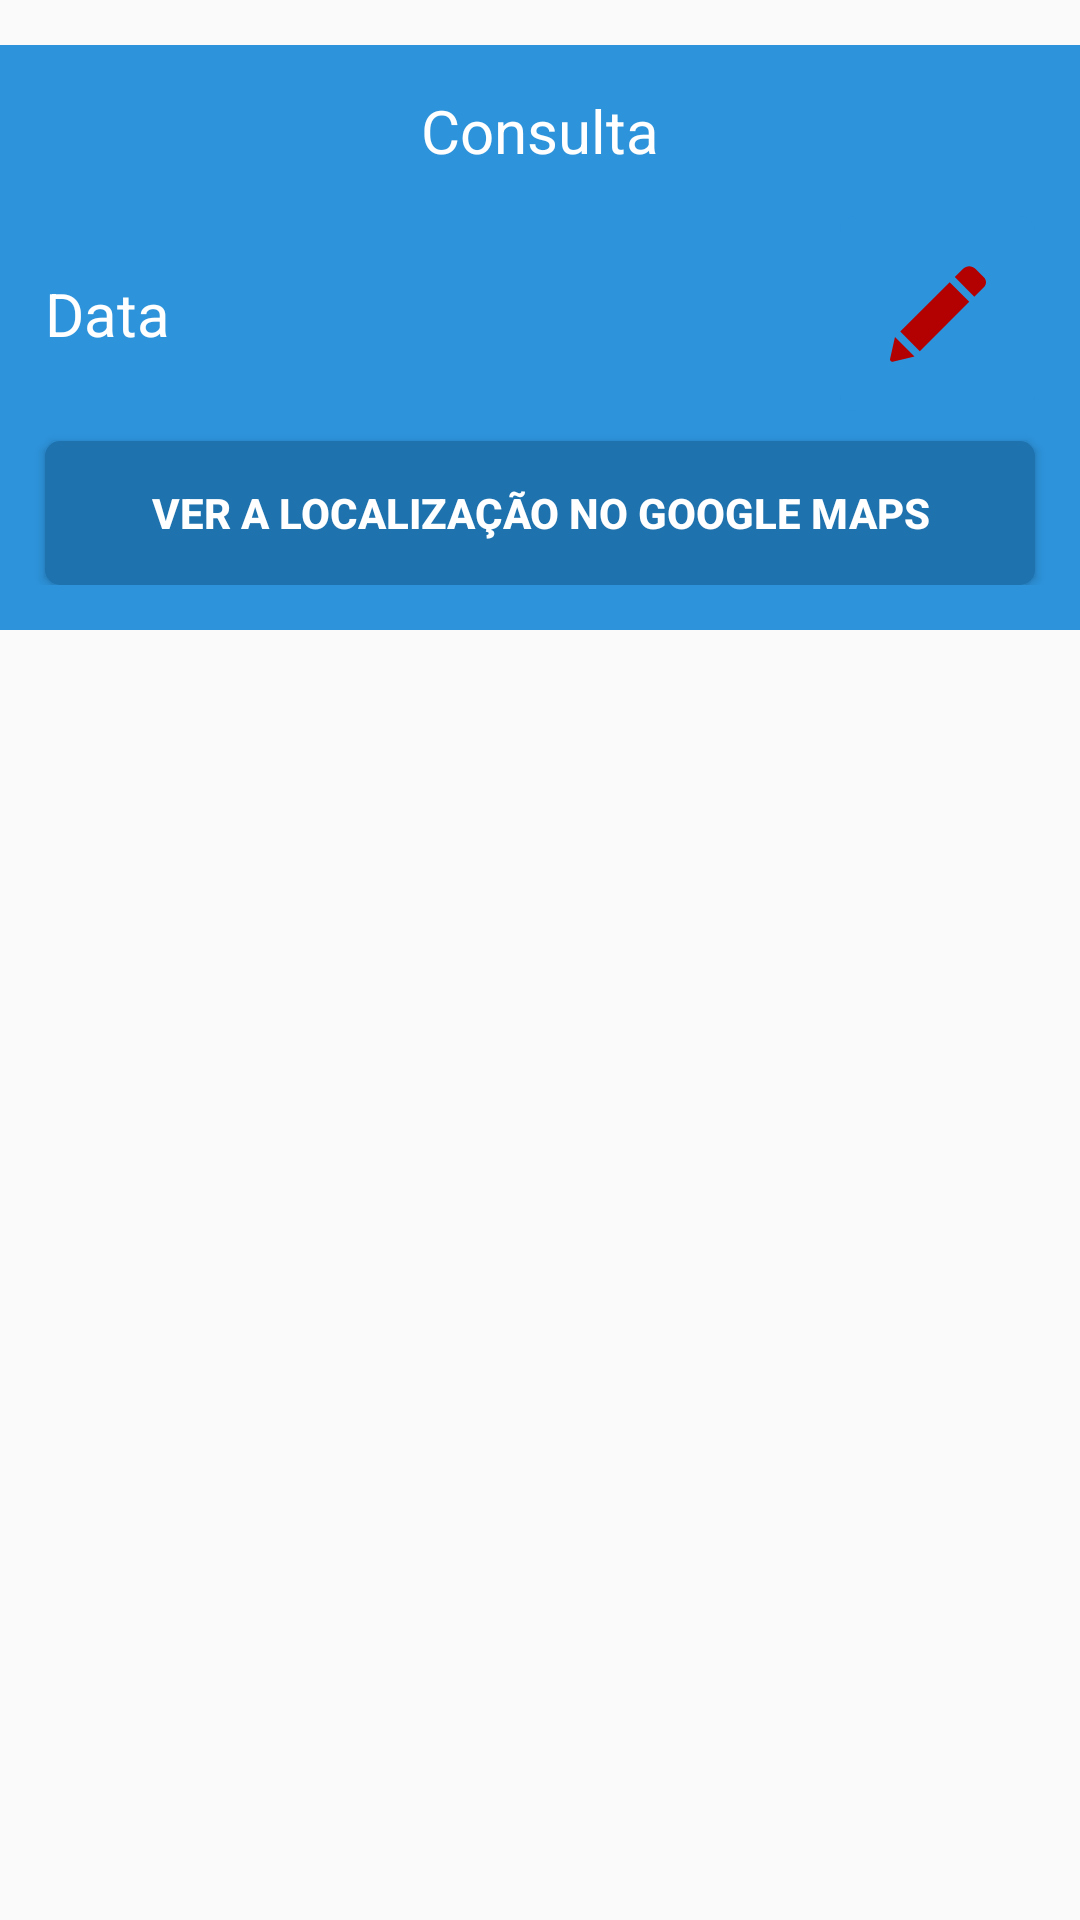

Layout XML and referenced resources for this Android screen:
<!-- AndroidManifest.xml: application theme AppTheme -->
<!-- res/layout/appoints.xml -->
<?xml version="1.0" encoding="utf-8"?>
<RelativeLayout xmlns:android="http://schemas.android.com/apk/res/android"
    android:layout_width="wrap_content"
    android:layout_height="wrap_content">

    <RelativeLayout
        android:id="@+id/AppointRelative"
        android:layout_width="match_parent"
        android:layout_height="wrap_content"
        android:layout_marginTop="15dp"
        android:background="@drawable/home_bg"
        android:paddingBottom="15dp">

        <TextView
            android:id="@+id/aName"
            android:layout_width="match_parent"
            android:layout_height="wrap_content"
            android:layout_marginTop="15dp"
            android:layout_marginBottom="15dp"
            android:text="Consulta"
            android:textAlignment="center"
            android:textColor="@color/colorWhite"
            android:textSize="20sp" />

        <RelativeLayout
            android:id="@+id/AppointInfos"
            android:layout_width="wrap_content"
            android:layout_height="wrap_content"
            android:layout_below="@+id/aName">

            <TextView
                android:id="@+id/aDate"
                android:layout_width="wrap_content"
                android:layout_height="wrap_content"
                android:layout_centerVertical="true"
                android:layout_margin="15dp"
                android:text="Data"
                android:textColor="@color/colorWhite"
                android:textSize="20sp" />

            <ImageButton
                android:id="@+id/EditAppoint"
                android:layout_width="65dp"
                android:layout_height="65dp"
                android:layout_alignParentEnd="true"
                android:layout_centerVertical="true"
                android:layout_marginEnd="15dp"
                android:background="@drawable/icon_button"
                android:src="@drawable/ic_edit" />
        </RelativeLayout>

        <Button
            android:id="@+id/MapsLoc"
            android:layout_width="match_parent"
            android:layout_height="wrap_content"
            android:layout_below="@id/AppointInfos"
            android:layout_marginLeft="15dp"
            android:layout_marginTop="10dp"
            android:layout_marginRight="15dp"
            android:background="@drawable/dark_button"
            android:text="Ver a localização no Google Maps"
            android:textColor="@color/colorWhite"
            android:textStyle="bold" />
    </RelativeLayout>

</RelativeLayout>
<!-- resources referenced by this layout -->
<resources>
  <color name="colorWhite">#FFFFFF</color>
  <!-- drawable dark_button (drawable) -->
  <?xml version="1.0" encoding="utf-8"?>
  <ripple xmlns:android="http://schemas.android.com/apk/res/android"
      xmlns:tools="http://schemas.android.com/tools"
      android:color="#88FFFFFF"
      tools:ignore="NewApi"> 
  
  
      
      <item>
          <shape android:shape="rectangle">
              <solid android:color="#660000" />
              <corners android:radius="5dp" />
          </shape>
      </item>
  </ripple>
  <!-- drawable home_bg (drawable) -->
  <shape xmlns:android="http://schemas.android.com/apk/res/android"
      android:shape="rectangle">
      
      <stroke
          android:width="1dp"
          android:color="@color/colorPrimary" />
  
      
      <gradient
          android:angle="90"
          android:endColor="@color/colorPrimary"
          android:startColor="@color/colorPrimary" />
  </shape>
  <!-- drawable ic_edit (drawable) -->
  <vector xmlns:android="http://schemas.android.com/apk/res/android"
      android:width="32dp"
      android:height="32dp"
      android:viewportWidth="528.899"
      android:viewportHeight="528.899">
      <path
          android:fillColor="#b30000"
          android:pathData="M328.883,89.125l107.59,107.589l-272.34,272.34L56.604,361.465L328.883,89.125zM518.113,63.177l-47.981,-47.981c-18.543,-18.543 -48.653,-18.543 -67.259,0l-45.961,45.961l107.59,107.59l53.611,-53.611C532.495,100.753 532.495,77.559 518.113,63.177zM0.3,512.69c-1.958,8.812 5.998,16.708 14.811,14.565l119.891,-29.069L27.473,390.597L0.3,512.69z" />
  </vector>
  <!-- drawable icon_button (drawable) -->
  <?xml version="1.0" encoding="utf-8"?>
  <shape xmlns:android="http://schemas.android.com/apk/res/android"
      xmlns:tools="http://schemas.android.com/tools"
      android:color="#88FFFFFF">
  </shape>
  <style name="AppTheme" parent="Theme.AppCompat.Light.NoActionBar">
          
          <item name="colorPrimary">@color/colorPrimary</item>
          <item name="colorPrimaryDark">@color/colorPrimaryDark</item>
          <item name="colorAccent">@color/colorAccent</item>
          <item name="android:textColorHint">@color/colorWhite</item>
      </style>
  <color name="colorPrimary">#2d93db</color>
  <color name="colorPrimaryDark">#008000</color>
  <color name="colorAccent">#00BFFF</color>
</resources>
